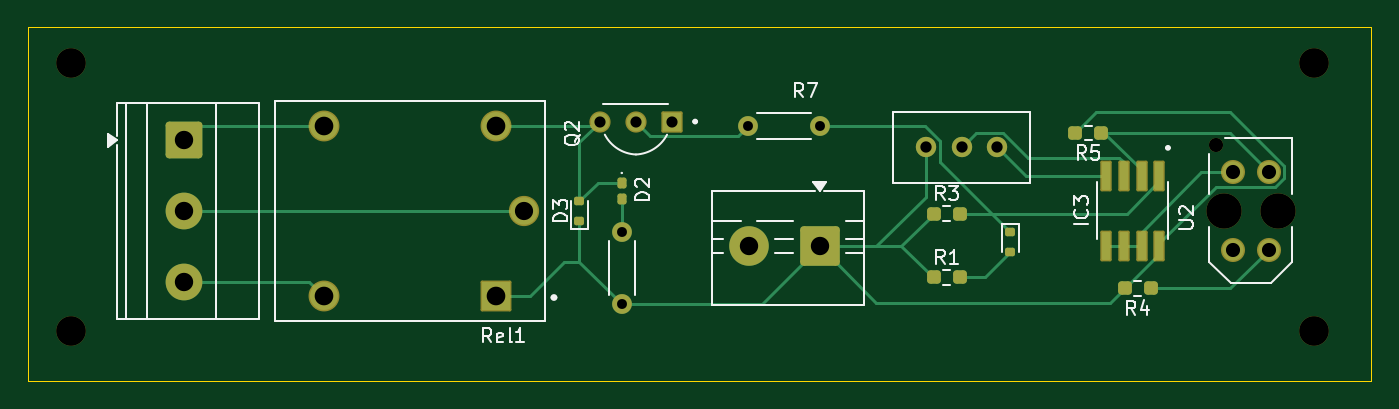
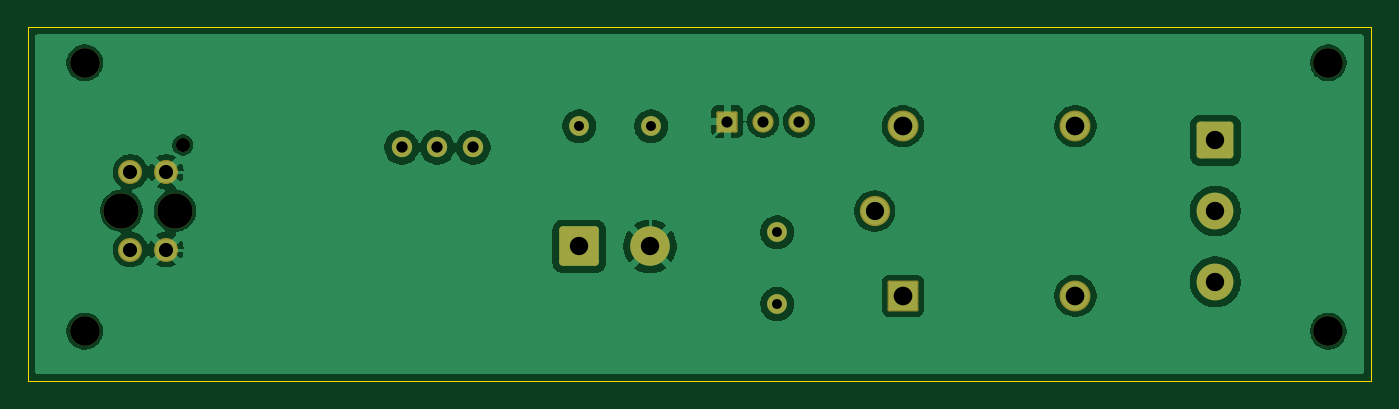
Circuit board: 11 layer files. Board 95.0 x 25.0 mm.
- bottom_copper: SensorInfrarrojo-B_Cu.gbl (54552 bytes)
- bottom_mask: SensorInfrarrojo-B_Mask.gbs (2737 bytes)
- paste: SensorInfrarrojo-B_Paste.gbp (459 bytes)
- bottom_silk: SensorInfrarrojo-B_Silkscreen.gbo (460 bytes)
- outline: SensorInfrarrojo-Edge_Cuts.gm1 (611 bytes)
- top_copper: SensorInfrarrojo-F_Cu.gtl (9858 bytes)
- top_mask: SensorInfrarrojo-F_Mask.gts (4095 bytes)
- paste: SensorInfrarrojo-F_Paste.gtp (2357 bytes)
- top_silk: SensorInfrarrojo-F_Silkscreen.gto (17174 bytes)
- drill: SensorInfrarrojo-NPTH.drl (557 bytes)
- drill: SensorInfrarrojo-PTH.drl (1005 bytes)

=== bottom_copper: SensorInfrarrojo-B_Cu.gbl (54552 bytes, source omitted) ===
=== bottom_mask: SensorInfrarrojo-B_Mask.gbs (2737 bytes, source withheld) ===
=== paste: SensorInfrarrojo-B_Paste.gbp ===
%TF.GenerationSoftware,KiCad,Pcbnew,9.0.5*%
%TF.CreationDate,2025-12-05T20:00:20-03:00*%
%TF.ProjectId,SensorInfrarrojo,53656e73-6f72-4496-9e66-726172726f6a,rev?*%
%TF.SameCoordinates,Original*%
%TF.FileFunction,Paste,Bot*%
%TF.FilePolarity,Positive*%
%FSLAX46Y46*%
G04 Gerber Fmt 4.6, Leading zero omitted, Abs format (unit mm)*
G04 Created by KiCad (PCBNEW 9.0.5) date 2025-12-05 20:00:20*
%MOMM*%
%LPD*%
G01*
G04 APERTURE LIST*
G04 APERTURE END LIST*
M02*

=== bottom_silk: SensorInfrarrojo-B_Silkscreen.gbo ===
%TF.GenerationSoftware,KiCad,Pcbnew,9.0.5*%
%TF.CreationDate,2025-12-05T20:00:20-03:00*%
%TF.ProjectId,SensorInfrarrojo,53656e73-6f72-4496-9e66-726172726f6a,rev?*%
%TF.SameCoordinates,Original*%
%TF.FileFunction,Legend,Bot*%
%TF.FilePolarity,Positive*%
%FSLAX46Y46*%
G04 Gerber Fmt 4.6, Leading zero omitted, Abs format (unit mm)*
G04 Created by KiCad (PCBNEW 9.0.5) date 2025-12-05 20:00:20*
%MOMM*%
%LPD*%
G01*
G04 APERTURE LIST*
G04 APERTURE END LIST*
M02*

=== outline: SensorInfrarrojo-Edge_Cuts.gm1 ===
%TF.GenerationSoftware,KiCad,Pcbnew,9.0.5*%
%TF.CreationDate,2025-12-05T20:00:20-03:00*%
%TF.ProjectId,SensorInfrarrojo,53656e73-6f72-4496-9e66-726172726f6a,rev?*%
%TF.SameCoordinates,Original*%
%TF.FileFunction,Profile,NP*%
%FSLAX46Y46*%
G04 Gerber Fmt 4.6, Leading zero omitted, Abs format (unit mm)*
G04 Created by KiCad (PCBNEW 9.0.5) date 2025-12-05 20:00:20*
%MOMM*%
%LPD*%
G01*
G04 APERTURE LIST*
%TA.AperFunction,Profile*%
%ADD10C,0.050000*%
%TD*%
G04 APERTURE END LIST*
D10*
X50000000Y-65500000D02*
X145000000Y-65500000D01*
X145000000Y-90500000D01*
X50000000Y-90500000D01*
X50000000Y-65500000D01*
M02*

=== top_copper: SensorInfrarrojo-F_Cu.gtl (9858 bytes, source omitted) ===
=== top_mask: SensorInfrarrojo-F_Mask.gts ===
%TF.GenerationSoftware,KiCad,Pcbnew,9.0.5*%
%TF.CreationDate,2025-12-05T20:00:20-03:00*%
%TF.ProjectId,SensorInfrarrojo,53656e73-6f72-4496-9e66-726172726f6a,rev?*%
%TF.SameCoordinates,Original*%
%TF.FileFunction,Soldermask,Top*%
%TF.FilePolarity,Negative*%
%FSLAX46Y46*%
G04 Gerber Fmt 4.6, Leading zero omitted, Abs format (unit mm)*
G04 Created by KiCad (PCBNEW 9.0.5) date 2025-12-05 20:00:20*
%MOMM*%
%LPD*%
G01*
G04 APERTURE LIST*
G04 Aperture macros list*
%AMRoundRect*
0 Rectangle with rounded corners*
0 $1 Rounding radius*
0 $2 $3 $4 $5 $6 $7 $8 $9 X,Y pos of 4 corners*
0 Add a 4 corners polygon primitive as box body*
4,1,4,$2,$3,$4,$5,$6,$7,$8,$9,$2,$3,0*
0 Add four circle primitives for the rounded corners*
1,1,$1+$1,$2,$3*
1,1,$1+$1,$4,$5*
1,1,$1+$1,$6,$7*
1,1,$1+$1,$8,$9*
0 Add four rect primitives between the rounded corners*
20,1,$1+$1,$2,$3,$4,$5,0*
20,1,$1+$1,$4,$5,$6,$7,0*
20,1,$1+$1,$6,$7,$8,$9,0*
20,1,$1+$1,$8,$9,$2,$3,0*%
G04 Aperture macros list end*
%ADD10RoundRect,0.250000X-1.050000X1.050000X-1.050000X-1.050000X1.050000X-1.050000X1.050000X1.050000X0*%
%ADD11C,2.600000*%
%ADD12C,2.100000*%
%ADD13RoundRect,0.237500X0.250000X0.237500X-0.250000X0.237500X-0.250000X-0.237500X0.250000X-0.237500X0*%
%ADD14C,1.000000*%
%ADD15C,2.500000*%
%ADD16C,1.704000*%
%ADD17RoundRect,0.160000X-0.160000X0.222500X-0.160000X-0.222500X0.160000X-0.222500X0.160000X0.222500X0*%
%ADD18RoundRect,0.237500X-0.250000X-0.237500X0.250000X-0.237500X0.250000X0.237500X-0.250000X0.237500X0*%
%ADD19RoundRect,0.100500X-0.301500X0.986500X-0.301500X-0.986500X0.301500X-0.986500X0.301500X0.986500X0*%
%ADD20C,2.184000*%
%ADD21C,2.139000*%
%ADD22RoundRect,0.102000X0.990000X0.990000X-0.990000X0.990000X-0.990000X-0.990000X0.990000X-0.990000X0*%
%ADD23RoundRect,0.150000X0.200000X-0.150000X0.200000X0.150000X-0.200000X0.150000X-0.200000X-0.150000X0*%
%ADD24C,1.502000*%
%ADD25RoundRect,0.102000X0.649000X0.649000X-0.649000X0.649000X-0.649000X-0.649000X0.649000X-0.649000X0*%
%ADD26C,2.800000*%
%ADD27RoundRect,0.250001X1.149999X1.149999X-1.149999X1.149999X-1.149999X-1.149999X1.149999X-1.149999X0*%
%ADD28C,1.400000*%
%ADD29RoundRect,0.150000X-0.200000X0.150000X-0.200000X-0.150000X0.200000X-0.150000X0.200000X0.150000X0*%
%ADD30C,1.440000*%
G04 APERTURE END LIST*
D10*
%TO.C,J1*%
X61000000Y-73500000D03*
D11*
X61000000Y-78500000D03*
X61000000Y-83500000D03*
%TD*%
D12*
%TO.C,REF\u002A\u002A*%
X141000000Y-87000000D03*
%TD*%
%TO.C,REF\u002A\u002A*%
X141000000Y-68000000D03*
%TD*%
%TO.C,REF\u002A\u002A*%
X53000000Y-87000000D03*
%TD*%
%TO.C,REF\u002A\u002A*%
X53000000Y-68000000D03*
%TD*%
D13*
%TO.C,R5*%
X124087500Y-72975000D03*
X125912500Y-72975000D03*
%TD*%
D14*
%TO.C,U2*%
X134050000Y-73825000D03*
D15*
X138400000Y-78475000D03*
X134600000Y-78475000D03*
D16*
X137770000Y-81225000D03*
X135230000Y-81225000D03*
X137770000Y-75725000D03*
X135230000Y-75725000D03*
%TD*%
D17*
%TO.C,D2*%
X92000000Y-77645000D03*
X92000000Y-76500000D03*
%TD*%
D18*
%TO.C,R1*%
X114087500Y-83200000D03*
X115912500Y-83200000D03*
%TD*%
D19*
%TO.C,IC3*%
X130040000Y-80950000D03*
X128770000Y-80950000D03*
X127500000Y-80950000D03*
X126230000Y-80950000D03*
X126230000Y-76000000D03*
X127500000Y-76000000D03*
X128770000Y-76000000D03*
X130040000Y-76000000D03*
%TD*%
D20*
%TO.C,Rel1*%
X70900000Y-72500000D03*
X70900000Y-84500000D03*
D21*
X85100000Y-78500000D03*
D20*
X83100000Y-72500000D03*
D22*
X83100000Y-84500000D03*
%TD*%
D18*
%TO.C,R3*%
X115912500Y-78700000D03*
X114087500Y-78700000D03*
%TD*%
D23*
%TO.C,D1*%
X119500000Y-81400000D03*
X119500000Y-80000000D03*
%TD*%
D24*
%TO.C,Q2*%
X90460000Y-72170000D03*
X93000000Y-72170000D03*
D25*
X95540000Y-72170000D03*
%TD*%
D26*
%TO.C,J2*%
X101000000Y-81000000D03*
D27*
X106000000Y-81000000D03*
%TD*%
D28*
%TO.C,R7*%
X100920000Y-72500000D03*
X106000000Y-72500000D03*
%TD*%
D29*
%TO.C,D3*%
X89000000Y-77800000D03*
X89000000Y-79200000D03*
%TD*%
D28*
%TO.C,R6*%
X92000000Y-80000000D03*
X92000000Y-85080000D03*
%TD*%
D30*
%TO.C,RV1*%
X118580000Y-74000000D03*
X116040000Y-74000000D03*
X113500000Y-74000000D03*
%TD*%
D13*
%TO.C,R4*%
X129412500Y-83975000D03*
X127587500Y-83975000D03*
%TD*%
M02*

=== paste: SensorInfrarrojo-F_Paste.gtp (2357 bytes, source withheld) ===
=== top_silk: SensorInfrarrojo-F_Silkscreen.gto (17174 bytes, source omitted) ===
=== drill: SensorInfrarrojo-NPTH.drl ===
M48
; DRILL file {KiCad 9.0.5} date 2025-12-05T20:02:41-0300
; FORMAT={-:-/ absolute / metric / decimal}
; #@! TF.CreationDate,2025-12-05T20:02:41-03:00
; #@! TF.GenerationSoftware,Kicad,Pcbnew,9.0.5
; #@! TF.FileFunction,NonPlated,1,2,NPTH
FMAT,2
METRIC
; #@! TA.AperFunction,NonPlated,NPTH,ComponentDrill
T1C1.000
; #@! TA.AperFunction,NonPlated,NPTH,ComponentDrill
T2C2.100
; #@! TA.AperFunction,NonPlated,NPTH,ComponentDrill
T3C2.500
%
G90
G05
T1
X134.05Y-73.825
T2
X53.0Y-68.0
X53.0Y-87.0
X141.0Y-68.0
X141.0Y-87.0
T3
X134.6Y-78.475
X138.4Y-78.475
M30

=== drill: SensorInfrarrojo-PTH.drl ===
M48
; DRILL file {KiCad 9.0.5} date 2025-12-05T20:02:41-0300
; FORMAT={-:-/ absolute / metric / decimal}
; #@! TF.CreationDate,2025-12-05T20:02:41-03:00
; #@! TF.GenerationSoftware,Kicad,Pcbnew,9.0.5
; #@! TF.FileFunction,Plated,1,2,PTH
FMAT,2
METRIC
; #@! TA.AperFunction,Plated,PTH,ComponentDrill
T1C0.700
; #@! TA.AperFunction,Plated,PTH,ComponentDrill
T2C0.790
; #@! TA.AperFunction,Plated,PTH,ComponentDrill
T3C0.800
; #@! TA.AperFunction,Plated,PTH,ComponentDrill
T4C1.000
; #@! TA.AperFunction,Plated,PTH,ComponentDrill
T5C1.290
; #@! TA.AperFunction,Plated,PTH,ComponentDrill
T6C1.300
; #@! TA.AperFunction,Plated,PTH,ComponentDrill
T7C1.320
%
G90
G05
T1
X92.0Y-80.0
X92.0Y-85.08
X100.92Y-72.5
X106.0Y-72.5
T2
X90.46Y-72.17
X93.0Y-72.17
X95.54Y-72.17
T3
X113.5Y-74.0
X116.04Y-74.0
X118.58Y-74.0
T4
X135.23Y-75.725
X135.23Y-81.225
X137.77Y-75.725
X137.77Y-81.225
T5
X85.1Y-78.5
T6
X61.0Y-73.5
X61.0Y-78.5
X61.0Y-83.5
X101.0Y-81.0
X106.0Y-81.0
T7
X70.9Y-72.5
X70.9Y-84.5
X83.1Y-72.5
X83.1Y-84.5
M30
